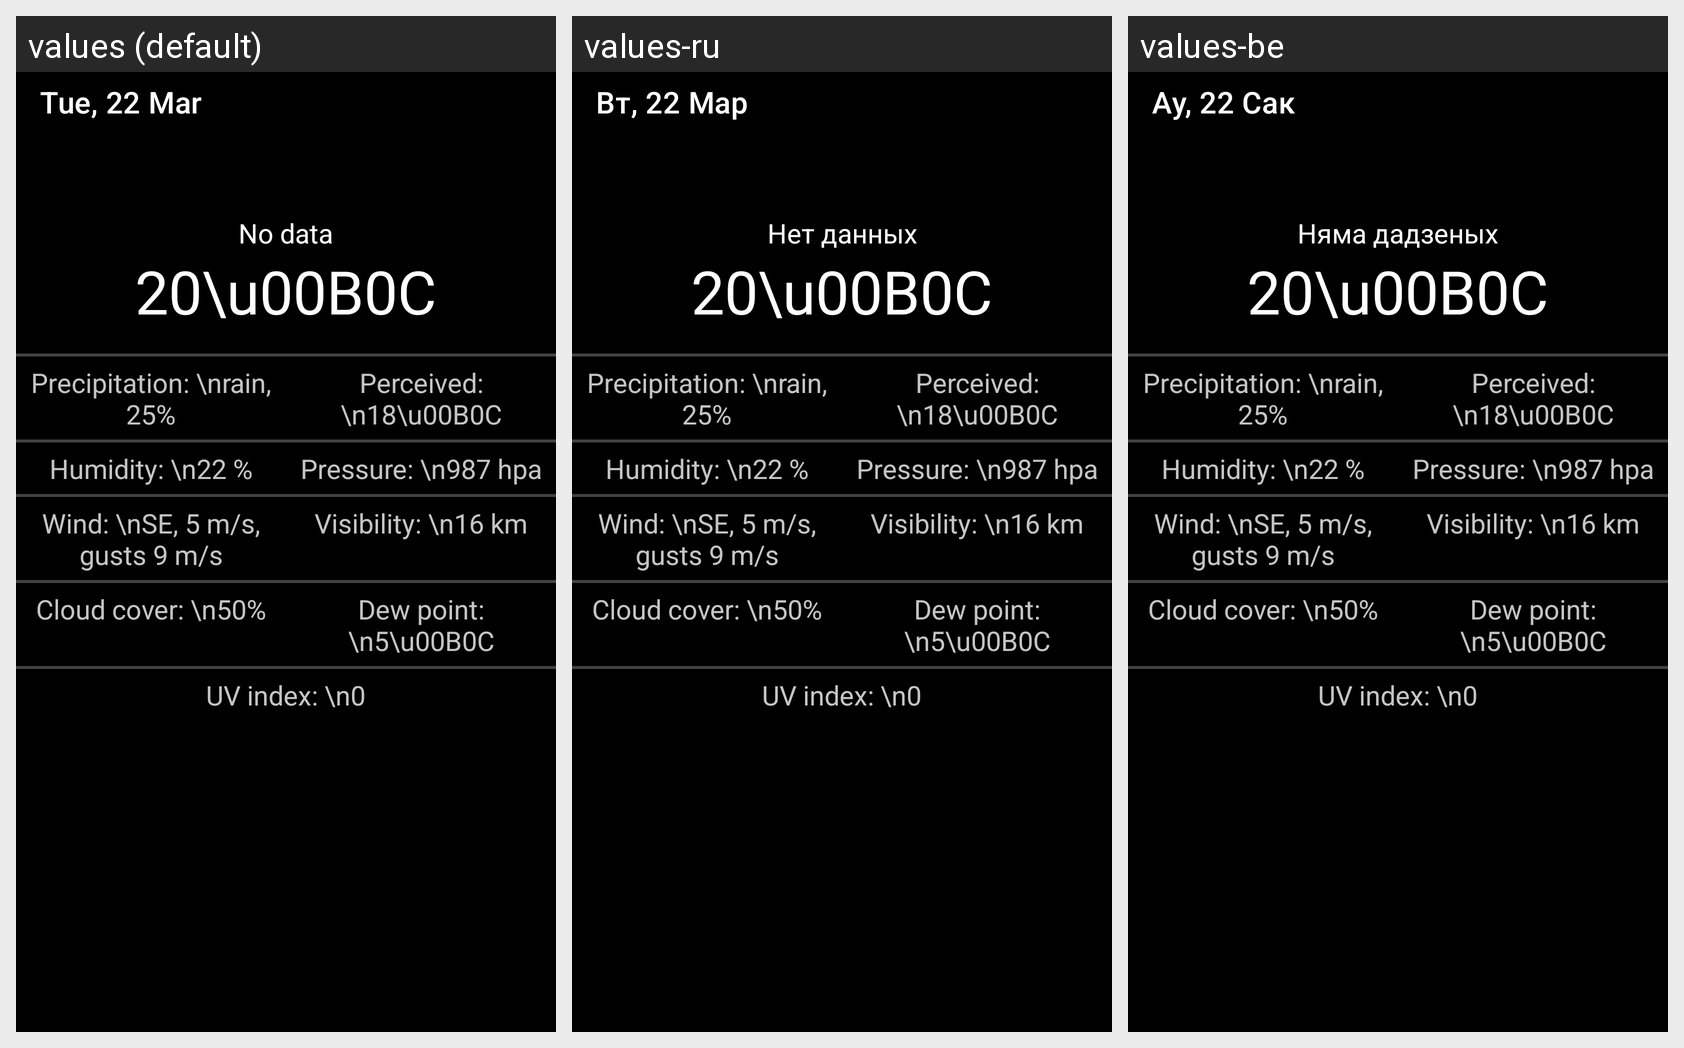

This grid shows one Android layout under several languages. Give, for every string resource on the screen, its name, the default text and each shown locale's text.
Android screen res/layout/hour_weather_activity.xml rendered under 3 locales, left to right: values (default), values-ru, values-be. Device: Nexus 5 (rendered at 1080×1920; each locale shown at half size, 540×960, under a caption strip naming it); theme DarkTheme.
Strings drawn on this screen, with the default value and each locale's value (text and hints the layout hard-codes, and strings that could not be matched under every locale, appear in the picture but are not listed):

default_day
  values: Tue, 22 Mar
  values-ru: Вт, 22 Мар
  values-be: Ау, 22 Сак

default_weather
  values: No data
  values-ru: Нет данных
  values-be: Няма дадзеных
